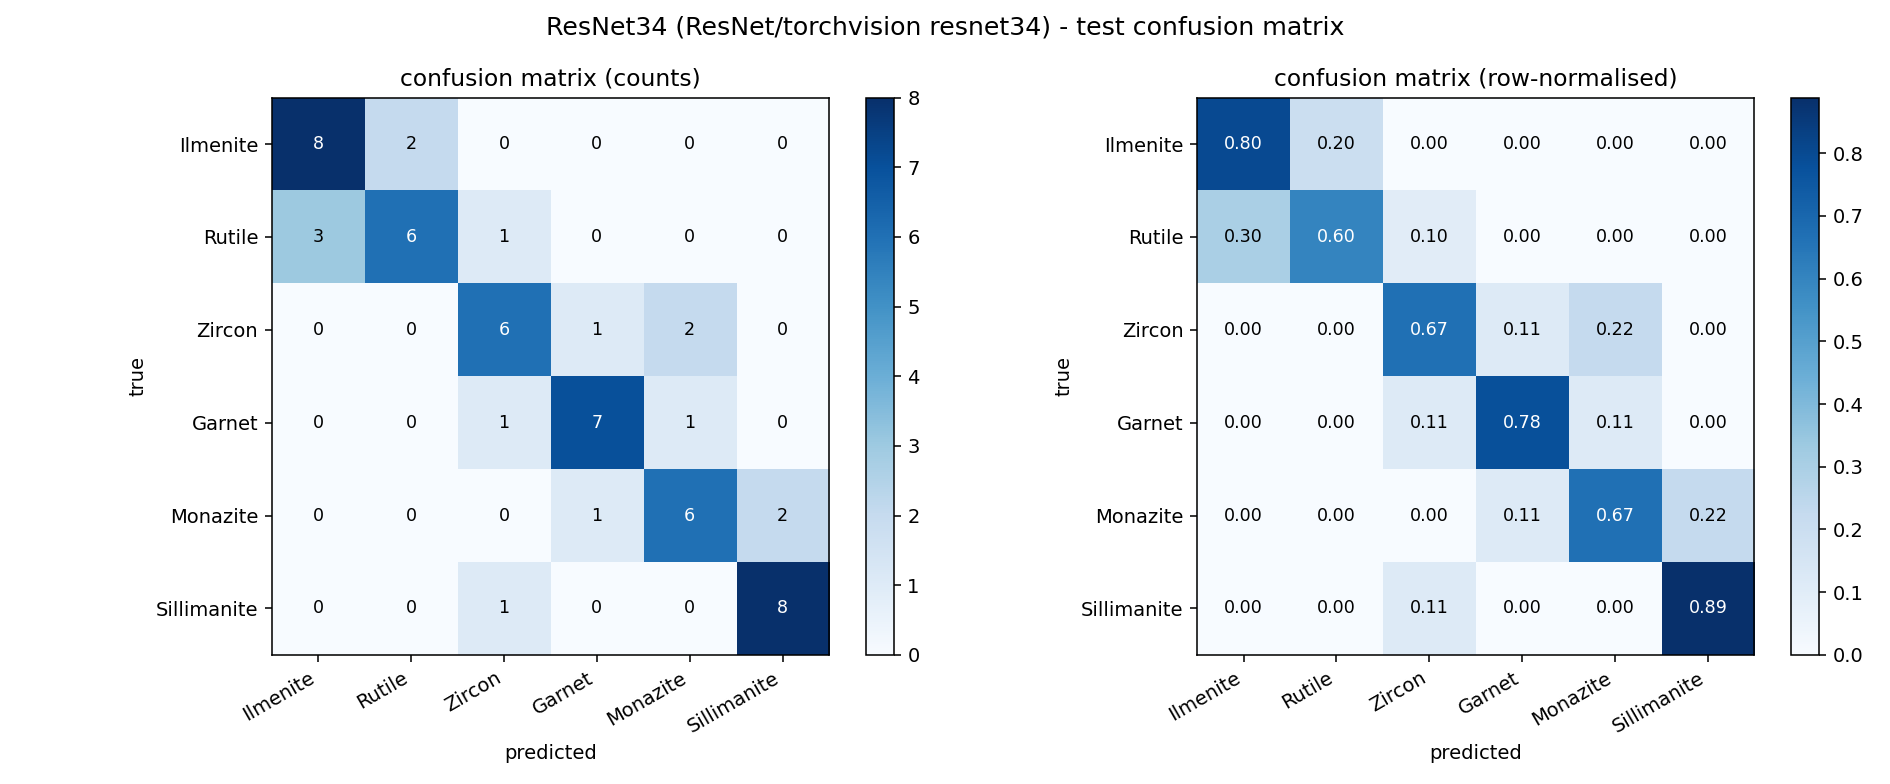

Values plotted in this chart, from the file beside it:
, Ilmenite, Rutile, Zircon, Garnet, Monazite, Sillimanite
Ilmenite, 8, 2, 0, 0, 0, 0
Rutile, 3, 6, 1, 0, 0, 0
Zircon, 0, 0, 6, 1, 2, 0
Garnet, 0, 0, 1, 7, 1, 0
Monazite, 0, 0, 0, 1, 6, 2
Sillimanite, 0, 0, 1, 0, 0, 8
